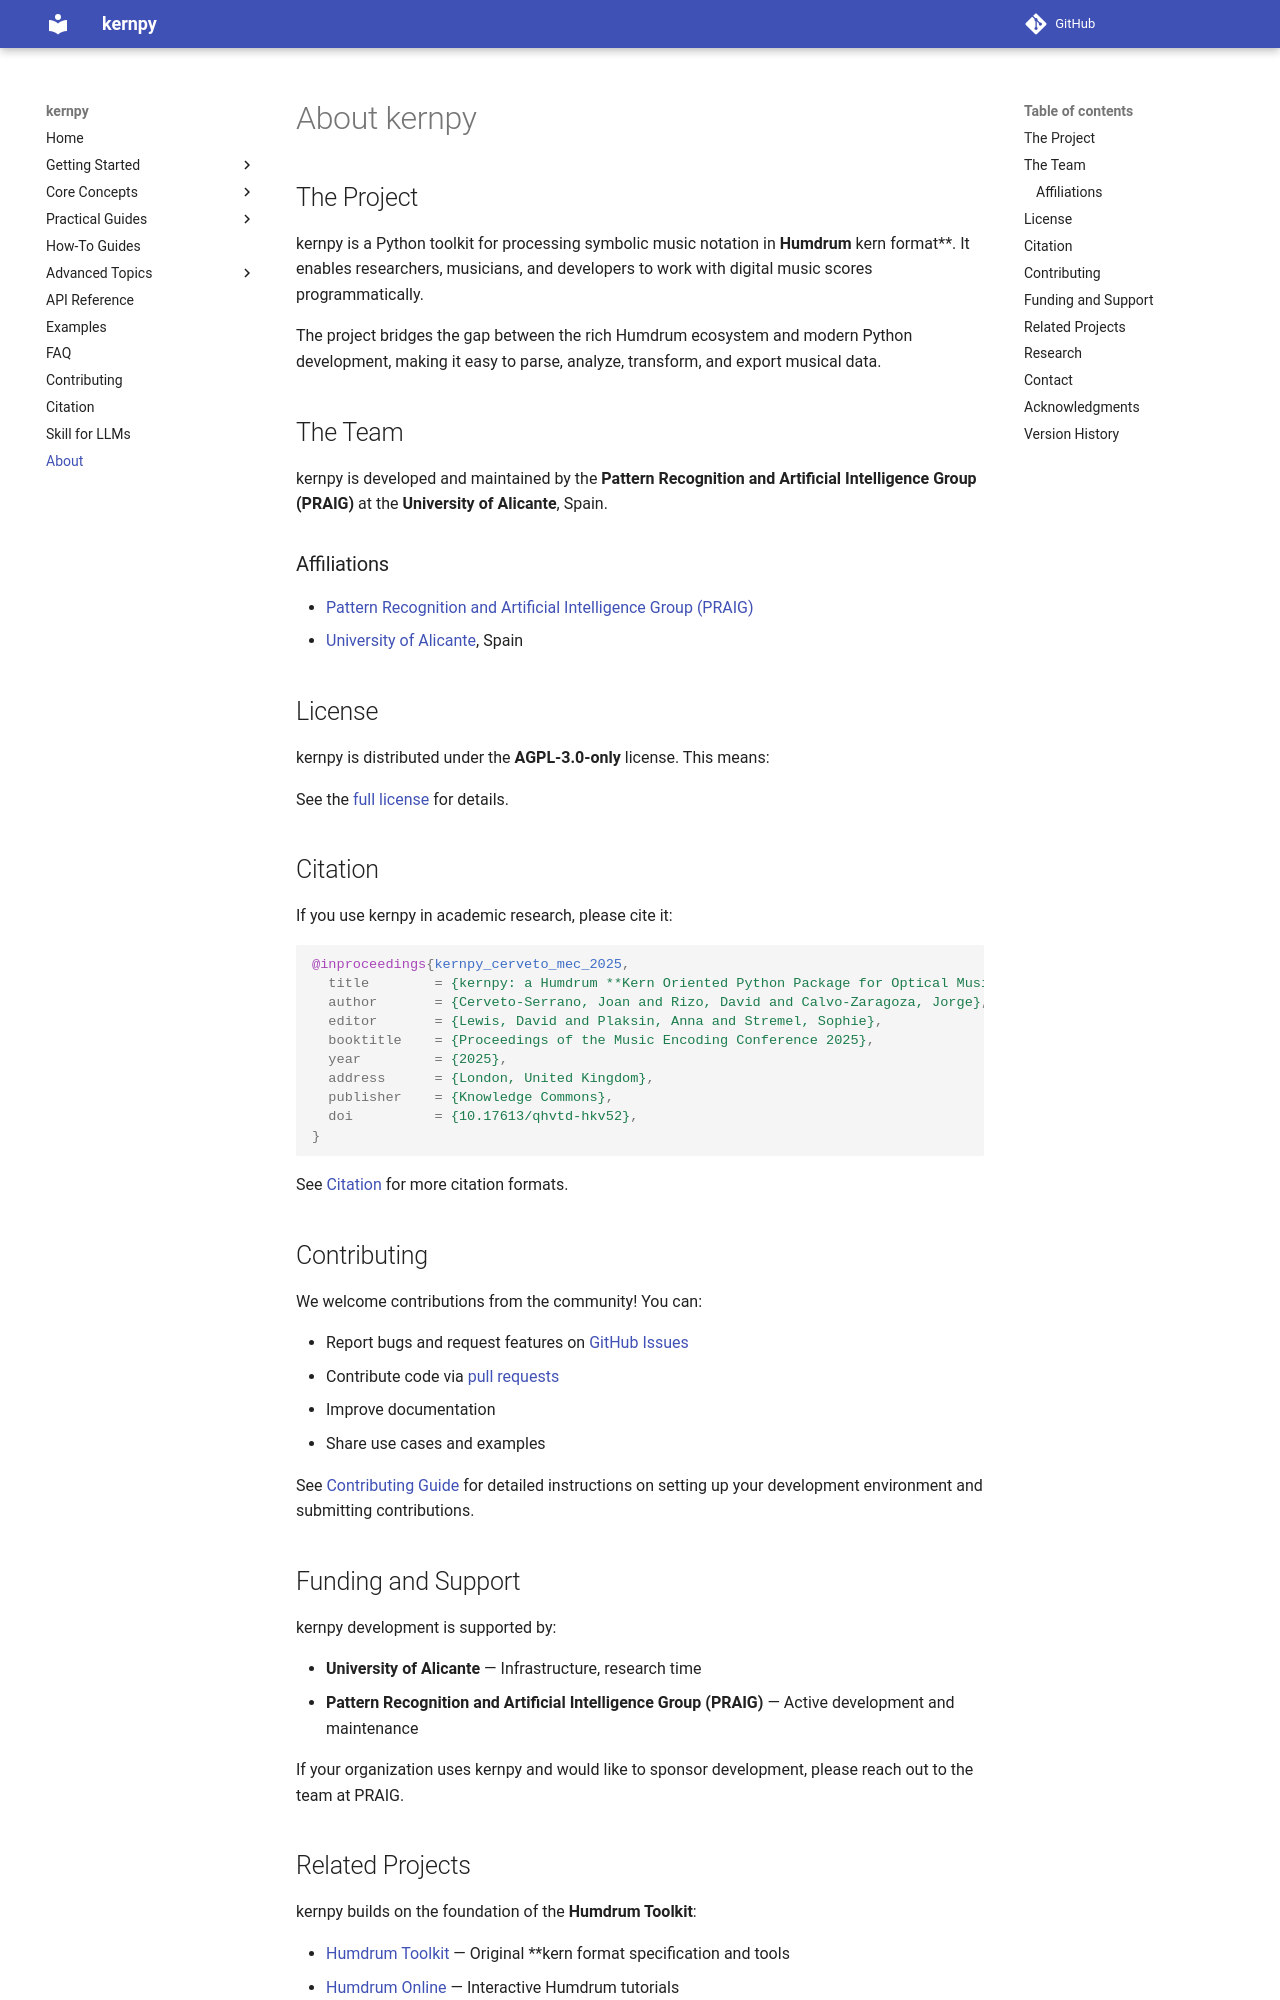

repository: OMR-PRAIG-UA-ES/kernpy · page: about/index.html · generator: mkdocs

# About kernpy

## The Project

kernpy is a Python toolkit for processing symbolic music notation in **Humdrum **kern format**. It enables researchers, musicians, and developers to work with digital music scores programmatically.

The project bridges the gap between the rich Humdrum ecosystem and modern Python development, making it easy to parse, analyze, transform, and export musical data.

## The Team

kernpy is developed and maintained by the **Pattern Recognition and Artificial Intelligence Group (PRAIG)** at the **University of Alicante**, Spain.

### Affiliations

- [Pattern Recognition and Artificial Intelligence Group (PRAIG)](https://praig.ua.es/)
- [University of Alicante](https://www.ua.es/), Spain

## License

kernpy is distributed under the **AGPL-3.0-only** license. This means:

See the [full license](https://github.com/OMR-PRAIG-UA-ES/kernpy/blob/main/License) for details.

## Citation

If you use kernpy in academic research, please cite it:

```bibtex
@inproceedings{kernpy_cerveto_mec_2025,
  title        = {kernpy: a Humdrum **Kern Oriented Python Package for Optical Music Recognition Tasks},
  author       = {Cerveto-Serrano, Joan and Rizo, David and Calvo-Zaragoza, Jorge},
  editor       = {Lewis, David and Plaksin, Anna and Stremel, Sophie},
  booktitle    = {Proceedings of the Music Encoding Conference 2025},
  year         = {2025},
  address      = {London, United Kingdom},
  publisher    = {Knowledge Commons},
  doi          = {10.17613/qhvtd-hkv52},
}
```

See [Citation](citation.md) for more citation formats.

## Contributing

We welcome contributions from the community! You can:

- Report bugs and request features on [GitHub Issues](https://github.com/OMR-PRAIG-UA-ES/kernpy/issues)
- Contribute code via [pull requests](https://github.com/OMR-PRAIG-UA-ES/kernpy/pulls)
- Improve documentation
- Share use cases and examples

See [Contributing Guide](contributing.md) for detailed instructions on setting up your development environment and submitting contributions.

## Funding and Support

kernpy development is supported by:

- **University of Alicante** — Infrastructure, research time
- **Pattern Recognition and Artificial Intelligence Group (PRAIG)** — Active development and maintenance

If your organization uses kernpy and would like to sponsor development, please reach out to the team at PRAIG.
